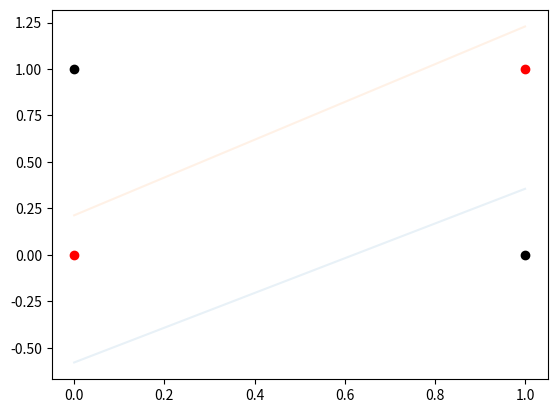

Write the Python code that produced this figure.
import numpy as np
import matplotlib.pyplot as plt

class Neural_Network(object):
    # Set this value to true for print statements
    debug = True
    def __init__(self):
        # Sets up neural network layers
        np.random.seed(9)
        self.inputLayerSize = 2     # No. of inputs the neural network takes in
        self.hiddenLayerSize = 2    # No. of node in hidden layers
        self.outputLayerSize = 1    # No. of outputs of NN
        self.learningRate = 3     # Learning rate

        # Initialize weights to random values
        self.W1 = np.random.randn(self.inputLayerSize+1,self.hiddenLayerSize)
        self.W2 = np.random.randn(self.hiddenLayerSize,self.outputLayerSize)

    # Feedforward Function
    def forward(self, X):
        # Propogate inputs through network
        self.z2 = np.dot(X,self.W1)
        self.a2 = self.sigmoid(self.z2)
        self.z3 = np.dot(self.a2,self.W2)
        self.yHat = self.sigmoid(self.z3)
        return self.yHat

    # Activation Function
    def sigmoid(self,z):
        # Apply sigmoid activation function
        return 1/(1+np.exp(-z))

    # Derivative of sigmoid prime function
    def sigmoidPrime(self,z):
        return np.multiply((self.sigmoid(z)) , np.subtract(1,self.sigmoid(z)) )

    # Backpropgation Function
    def deltaTrain(self,X,y):
        # Backpropagates error from learned values
        self.yHat = self.forward(X)
        # Backpropagates error to weights from the hidden layer
        # to the output
        delta3 = np.multiply((y-self.yHat), self.sigmoidPrime(self.z3))
        djdW2 = np.dot(self.a2.T,delta3)
        self.W2 += djdW2*self.learningRate
        # Backpropagates error to weights in the first layer to the hidden layer
        delta2 = np.multiply(np.dot(delta3,self.W2.T),self.sigmoidPrime(self.z2))
        djdW1 = np.dot(X.T,delta2)
        self.W1 += djdW1*self.learningRate

    # Calculates the error of the neural network
    def errorFunction(self,X,y):
        self.yHat = self.forward(X)
        E = 0.5*sum(np.square(y-self.yHat))
        return E

    def costFunctionPrime(self,X,y):
        self.yHat = self.forward(X)
        delta = np.multiply((y-self.yHat),self.sigmoidPrime(self.z1))
        djdW1 = np.dot(np.transpose(X),delta)
        return djdW1

# For graphing the neural network
def graph(formula, x_range,m):  
    x = np.array(x_range)  
    y = formula(x,m)  # <- note now we're calling the function 'formula' with x
    plt.plot(x, y,alpha=0.1)  

# Hidden Layer transformation into linear function
# where x is the input, and m is the hidden layer matrix of shape 3x1
def hiddenLayer(x,m):
    print(m)
    return -1*(m[0]/m[1])*x - (m[2]/m[1])
    
def main():
    # Create neural network object class
    NN = Neural_Network()
    X = np.matrix("0 0 1; 0 1 1; 1 0 1; 1 1 1")
    y = np.matrix("1; 0; 0; 1")
    print("-- error before---- ")
    print(NN.errorFunction(X,y))
    for i in range(120):
        plt.clf()
        plt.cla()

        NN.deltaTrain(X,y)
        graph(hiddenLayer,range(0,2),NN.W1[:,0])
        graph(hiddenLayer,range(0,2),NN.W1[:,1])
        print(i)
        plt.scatter(0,0,c='red')
        plt.scatter(0,1,c='black')
        plt.scatter(1,0,c='black')
        plt.scatter(1,1,c='red')
        plt.pause(0.0000000001)
        
    plt.show()
    print("-- error after")
    print(NN.errorFunction(X,y))
    print("-- new weights")
    print("-- NN W1")
    print(NN.W1)
    print("-- NN W2")
    print(NN.W2)


if __name__ == "__main__":
    main()

    
